Labelled photos from "data", an image-classification folder in skhabiri/DeepSort_Pytorch_Yolov5. The possible labels are: bird, flat-wing drone, quadcopter.

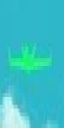
Label: flat-wing drone

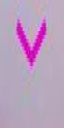
Label: bird

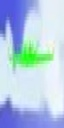
Label: flat-wing drone

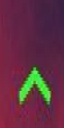
Label: bird

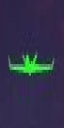
Label: flat-wing drone

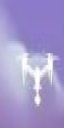
Label: quadcopter
